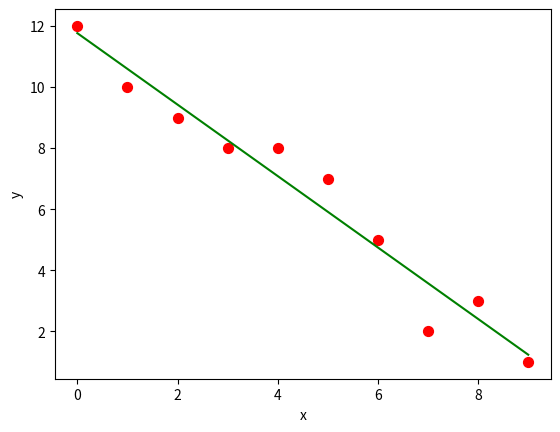

The script that saved this image:
import numpy as np 
import matplotlib.pyplot as plt 
  
def coefficient(x, y):  
    n = np.size(x) 
    mx, my = np.mean(x), np.mean(y) 
    xy = np.sum(y*x) - n*my*mx 
    xx = np.sum(x*x) - n*mx*mx 
    C1 = xy / xx 
    C0 = my - C1*mx 
    return(C0, C1) 
  
def plotregressionline(x, y, b): 
    plt.scatter(x, y, color = "r",marker = "o", s = 50)   
    y_pred = b[0] + b[1]*x   
    plt.plot(x, y_pred, color = "g")   
    plt.xlabel('x') 
    plt.ylabel('y') 
    plt.show() 
  
def main(): 
    x = np.array([9, 8, 7, 6, 5, 4, 3, 2, 1, 0]) 
    y = np.array([1, 3, 2, 5, 7, 8, 8, 9, 10, 12]) 
    b = coefficient(x, y) 
    print("Estimated coefficients:\nC0 = {}   \nC1 = {}".format(b[0], b[1])) 
    plotregressionline(x, y, b) 
  
if __name__ == "__main__": 
    main() 
